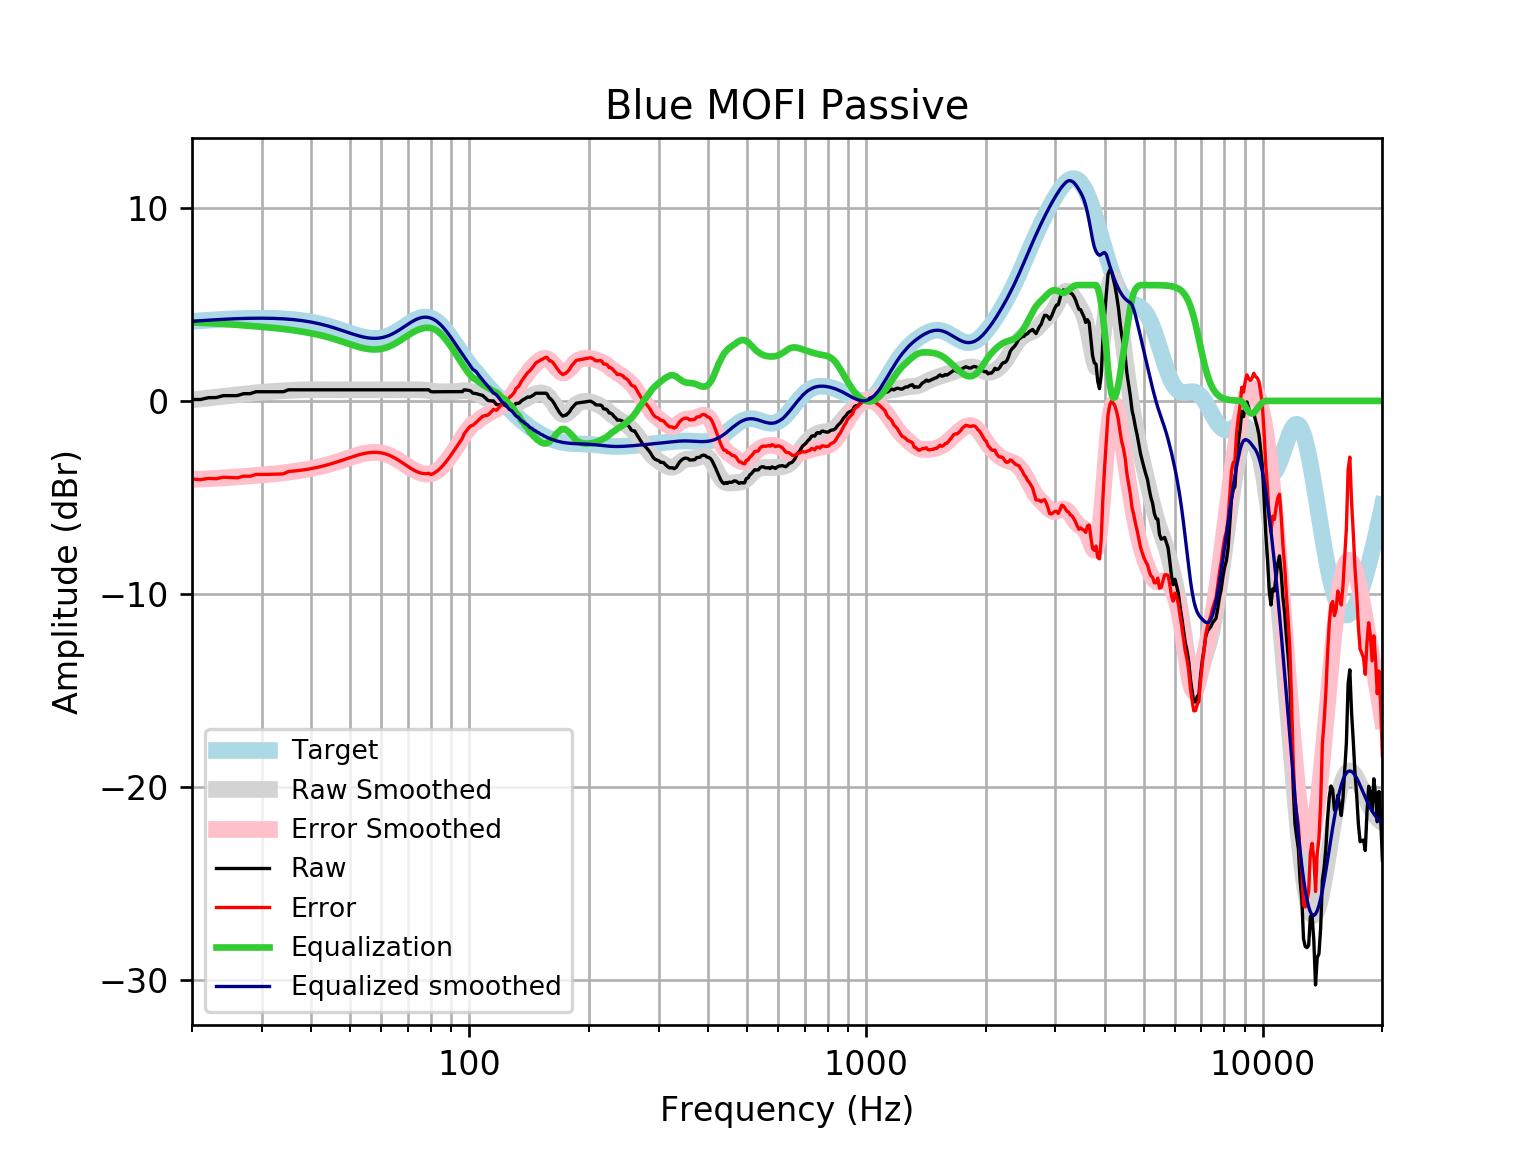

Data behind this chart, as committed beside it:
frequency, raw, error, smoothed, error_smoothed, equalization, equalized_raw, equalized_smoothed, target
20, 0.0725, -4.048, 0.05533, -4.065, 4.065, 4.138, 4.121, 4.121
21, 0.0725, -4.08, 0.1039, -4.048, 4.048, 4.121, 4.152, 4.152
22, 0.1665, -4.014, 0.1506, -4.03, 4.03, 4.196, 4.18, 4.18
23, 0.1731, -4.032, 0.1956, -4.01, 4.01, 4.183, 4.205, 4.205
24, 0.2737, -3.953, 0.2388, -3.988, 3.988, 4.262, 4.227, 4.227
25, 0.2737, -3.971, 0.2809, -3.964, 3.964, 4.238, 4.245, 4.245
26, 0.2737, -3.986, 0.3209, -3.939, 3.939, 4.212, 4.259, 4.259
27, 0.3742, -3.896, 0.3582, -3.912, 3.912, 4.287, 4.271, 4.271
28, 0.3742, -3.904, 0.3923, -3.886, 3.886, 4.261, 4.279, 4.278
29, 0.4748, -3.808, 0.4224, -3.861, 3.861, 4.335, 4.283, 4.283
30, 0.4748, -3.809, 0.4486, -3.835, 3.835, 4.31, 4.284, 4.284
31, 0.4748, -3.806, 0.4714, -3.81, 3.81, 4.285, 4.281, 4.281
32, 0.4748, -3.8, 0.4913, -3.784, 3.784, 4.259, 4.275, 4.275
33, 0.4748, -3.79, 0.5091, -3.756, 3.756, 4.231, 4.265, 4.265
34, 0.4748, -3.776, 0.5253, -3.726, 3.726, 4.201, 4.251, 4.251
35, 0.5754, -3.658, 0.54, -3.693, 3.693, 4.269, 4.233, 4.233
36, 0.5754, -3.636, 0.5529, -3.658, 3.658, 4.234, 4.211, 4.211
37, 0.5754, -3.61, 0.5635, -3.621, 3.621, 4.197, 4.185, 4.185
38, 0.5754, -3.579, 0.5714, -3.583, 3.583, 4.158, 4.154, 4.155
39, 0.5754, -3.544, 0.5766, -3.542, 3.542, 4.118, 4.119, 4.12
40, 0.5754, -3.505, 0.5792, -3.5, 3.5, 4.075, 4.079, 4.08
41, 0.5754, -3.461, 0.5798, -3.456, 3.456, 4.031, 4.035, 4.037
42, 0.5754, -3.413, 0.5791, -3.408, 3.408, 3.984, 3.987, 3.989
43, 0.5754, -3.362, 0.5778, -3.357, 3.357, 3.933, 3.935, 3.937
44, 0.5754, -3.306, 0.5766, -3.303, 3.303, 3.879, 3.88, 3.881
45, 0.5754, -3.248, 0.5756, -3.246, 3.246, 3.821, 3.821, 3.823
46, 0.5754, -3.187, 0.5751, -3.185, 3.185, 3.761, 3.76, 3.762
47, 0.5754, -3.124, 0.575, -3.123, 3.123, 3.698, 3.698, 3.7
48, 0.5754, -3.061, 0.575, -3.06, 3.06, 3.635, 3.635, 3.636
49, 0.5754, -2.998, 0.5752, -2.997, 2.997, 3.573, 3.572, 3.574
50, 0.5754, -2.937, 0.5753, -2.936, 2.936, 3.512, 3.512, 3.512
51, 0.5754, -2.879, 0.5754, -2.878, 2.878, 3.454, 3.454, 3.454
52, 0.5754, -2.824, 0.5754, -2.825, 2.825, 3.4, 3.4, 3.4
53, 0.5754, -2.776, 0.5754, -2.777, 2.777, 3.352, 3.352, 3.351
54, 0.5754, -2.734, 0.5754, -2.736, 2.736, 3.311, 3.311, 3.31
55, 0.5754, -2.701, 0.5754, -2.703, 2.703, 3.279, 3.279, 3.276
56, 0.5754, -2.677, 0.5754, -2.68, 2.68, 3.255, 3.255, 3.253
57, 0.5754, -2.664, 0.5754, -2.667, 2.667, 3.242, 3.242, 3.239
58, 0.5754, -2.661, 0.5754, -2.665, 2.665, 3.24, 3.24, 3.237
59, 0.5754, -2.671, 0.5754, -2.675, 2.675, 3.25, 3.25, 3.246
60, 0.5754, -2.692, 0.5754, -2.697, 2.697, 3.272, 3.272, 3.268
61, 0.5754, -2.726, 0.5754, -2.73, 2.73, 3.305, 3.305, 3.301
62, 0.5754, -2.771, 0.5754, -2.775, 2.775, 3.35, 3.35, 3.346
63, 0.5754, -2.827, 0.5754, -2.831, 2.831, 3.406, 3.406, 3.402
64, 0.5754, -2.892, 0.5753, -2.896, 2.896, 3.471, 3.471, 3.468
65, 0.5754, -2.966, 0.5752, -2.969, 2.969, 3.545, 3.545, 3.542
66, 0.5754, -3.047, 0.575, -3.05, 3.05, 3.625, 3.625, 3.622
67, 0.5754, -3.132, 0.5749, -3.134, 3.134, 3.71, 3.709, 3.707
68, 0.5754, -3.22, 0.5751, -3.221, 3.221, 3.797, 3.796, 3.796
69, 0.5754, -3.309, 0.5756, -3.308, 3.308, 3.884, 3.884, 3.884
70, 0.5754, -3.395, 0.5766, -3.393, 3.393, 3.968, 3.97, 3.97
71, 0.5754, -3.477, 0.578, -3.473, 3.473, 4.048, 4.051, 4.053
72, 0.5754, -3.553, 0.5795, -3.546, 3.546, 4.122, 4.126, 4.128
73, 0.5754, -3.62, 0.5804, -3.612, 3.612, 4.187, 4.192, 4.195
74, 0.5754, -3.676, 0.5799, -3.668, 3.668, 4.243, 4.248, 4.251
75, 0.5754, -3.72, 0.577, -3.714, 3.714, 4.29, 4.291, 4.295
76, 0.5754, -3.75, 0.5709, -3.75, 3.75, 4.326, 4.321, 4.325
77, 0.5754, -3.765, 0.5613, -3.775, 3.775, 4.351, 4.336, 4.341
78, 0.5754, -3.765, 0.5483, -3.788, 3.788, 4.363, 4.336, 4.34
79, 0.5753, -3.749, 0.5331, -3.787, 3.787, 4.362, 4.32, 4.324
... 553 more rows
